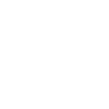
t = 0.00 s
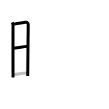
t = 3.25 s
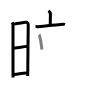
t = 6.50 s
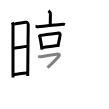
t = 9.50 s
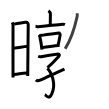
t = 12.75 s
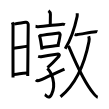
t = 16.00 s

The animated SVG that drew these frames (rendered in a browser with its animation timeline set to each time). Animation: 16 SMIL elements (animate=16); one cycle of 16.00 s.

<svg width="109px" height="109px" viewBox="0 0 px 109px" xmlns="http://www.w3.org/2000/svg" xmlns:xlink="http://www.w3.org/1999/xlink" xml:space="preserve" version="1.1"  baseProfile="full">
<path d="M12.27,22.47c0.38,0.8,0.76,1.71,0.76,2.77c0,1.06-0.13,51.19,0,52.26" style="fill:none;stroke:black;stroke-width:3;opacity:0">
  <animate attributeType="CSS" attributeName="opacity" from="0" to="1" begin="0s" dur="1s" repeatCount="0" fill="freeze" />
</path>
<path d="M14.16,24.13c4.94-1.09,7.75-1.12,11.51-1.89c1.6-0.33,2.55,1.46,2.55,2.26c0,4.11-0.5,44.08-0.5,51.44" style="fill:none;stroke:black;stroke-width:3;opacity:0">
  <animate attributeType="CSS" attributeName="opacity" from="0" to="1" begin="1s" dur="1s" repeatCount="0" fill="freeze" />
</path>
<path d="M13.56,48.2c6.51-0.74,8.59-1.26,14.25-1.85" style="fill:none;stroke:black;stroke-width:3;opacity:0">
  <animate attributeType="CSS" attributeName="opacity" from="0" to="1" begin="2s" dur="1s" repeatCount="0" fill="freeze" />
</path>
<path d="M13.92,74.51c5.91-0.57,6.28-1.09,13.4-1.58" style="fill:none;stroke:black;stroke-width:3;opacity:0">
  <animate attributeType="CSS" attributeName="opacity" from="0" to="1" begin="3s" dur="1s" repeatCount="0" fill="freeze" />
</path>
<path d="M48.46,10.75c0.74,0.53,1.95,2.56,1.95,3.6c0,3.85-0.23,7.57-0.1,10.83" style="fill:none;stroke:black;stroke-width:3;opacity:0">
  <animate attributeType="CSS" attributeName="opacity" from="0" to="1" begin="4s" dur="1s" repeatCount="0" fill="freeze" />
</path>
<path d="M35.55,26.33c0.61,0.06,1.98,0.32,2.58,0.31c6.38-0.14,17.74-2.04,24.52-2.49c1-0.07,1.51,0.03,2.25,0.39" style="fill:none;stroke:black;stroke-width:3;opacity:0">
  <animate attributeType="CSS" attributeName="opacity" from="0" to="1" begin="5s" dur="1s" repeatCount="0" fill="freeze" />
</path>
<path d="M38.95,34.69c0.22,0.25,0.44,0.45,0.54,0.76c0.76,2.43,1.93,9.82,2.45,14.19" style="fill:none;stroke:black;stroke-width:3;opacity:0">
  <animate attributeType="CSS" attributeName="opacity" from="0" to="1" begin="6s" dur="1s" repeatCount="0" fill="freeze" />
</path>
<path d="M40.31,35.52c5.36-1.02,15.61-2.19,18.37-2.53c1.01-0.12,1.62,1.27,1.47,2.01c-0.6,3.06-0.76,5.38-2.04,9.79" style="fill:none;stroke:black;stroke-width:3;opacity:0">
  <animate attributeType="CSS" attributeName="opacity" from="0" to="1" begin="7s" dur="1s" repeatCount="0" fill="freeze" />
</path>
<path d="M42.16,47.52c3.25-0.39,13.35-1.96,17.47-2.35" style="fill:none;stroke:black;stroke-width:3;opacity:0">
  <animate attributeType="CSS" attributeName="opacity" from="0" to="1" begin="8s" dur="1s" repeatCount="0" fill="freeze" />
</path>
<path d="M38.16,56.41c0.67,0.21,1.93,0.54,2.94,0.35c1.23-0.22,15.86-2.77,17.03-2.77c1.17,0,1.78,1.13,0.61,2.37c-1.41,1.5-5.49,6.39-11.25,11.31" style="fill:none;stroke:black;stroke-width:3;opacity:0">
  <animate attributeType="CSS" attributeName="opacity" from="0" to="1" begin="9s" dur="1s" repeatCount="0" fill="freeze" />
</path>
<path d="M47.34,68.3c3.91,3.57,9.25,15.31,4.35,25.78c-2.9,6.19-5.51,1.04-6.91,0.52" style="fill:none;stroke:black;stroke-width:3;opacity:0">
  <animate attributeType="CSS" attributeName="opacity" from="0" to="1" begin="10s" dur="1s" repeatCount="0" fill="freeze" />
</path>
<path d="M35.93,79.88C37,81,39.05,80.58,40.07,80.1c6.01-2.82,15.37-6.84,24.41-10.95" style="fill:none;stroke:black;stroke-width:3;opacity:0">
  <animate attributeType="CSS" attributeName="opacity" from="0" to="1" begin="11s" dur="1s" repeatCount="0" fill="freeze" />
</path>
<path d="M77.2,13.19c0.03,0.82,0.18,2.14-0.07,3.28c-1.78,8.27-5.78,22.29-11.94,32.26" style="fill:none;stroke:black;stroke-width:3;opacity:0">
  <animate attributeType="CSS" attributeName="opacity" from="0" to="1" begin="12s" dur="1s" repeatCount="0" fill="freeze" />
</path>
<path d="M74.59,34.65c0.81,0.24,2.33,0,2.76-0.03c4.56-0.38,11.64-2.35,18.6-2.96c0.78-0.07,1.26-0.02,1.46,0.06" style="fill:none;stroke:black;stroke-width:3;opacity:0">
  <animate attributeType="CSS" attributeName="opacity" from="0" to="1" begin="13s" dur="1s" repeatCount="0" fill="freeze" />
</path>
<path d="M88.73,36.3c0.46,1.46,0.75,2.51,0.23,5.17C84.75,63,75.5,84.5,60.51,96.73" style="fill:none;stroke:black;stroke-width:3;opacity:0">
  <animate attributeType="CSS" attributeName="opacity" from="0" to="1" begin="14s" dur="1s" repeatCount="0" fill="freeze" />
</path>
<path d="M68.47,45.88C75,61.25,83,81,93.48,93.39c1.68,1.98,3.04,3.56,4.27,3.77" style="fill:none;stroke:black;stroke-width:3;opacity:0">
  <animate attributeType="CSS" attributeName="opacity" from="0" to="1" begin="15s" dur="1s" repeatCount="0" fill="freeze" />
</path>
</svg>
